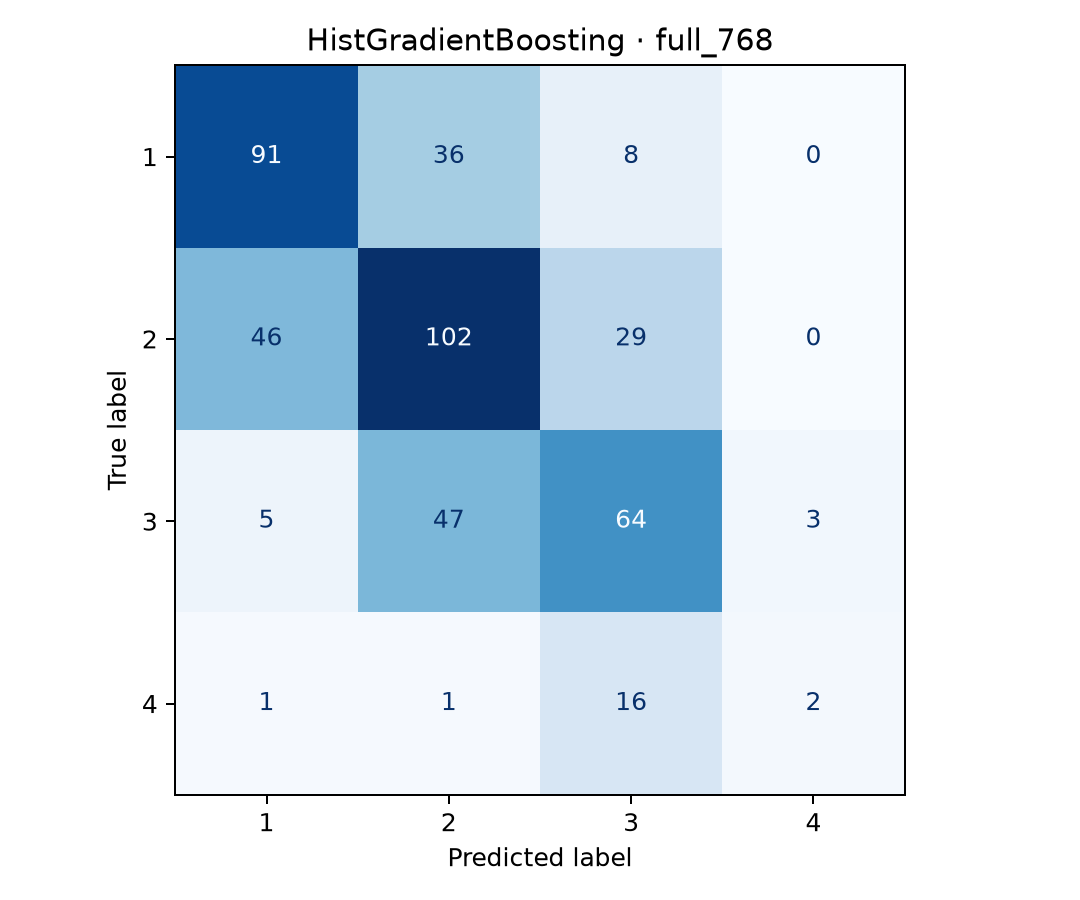

Data behind this chart, as committed beside it:
, 1, 2, 3, 4
1, 91, 36, 8, 0
2, 46, 102, 29, 0
3, 5, 47, 64, 3
4, 1, 1, 16, 2
